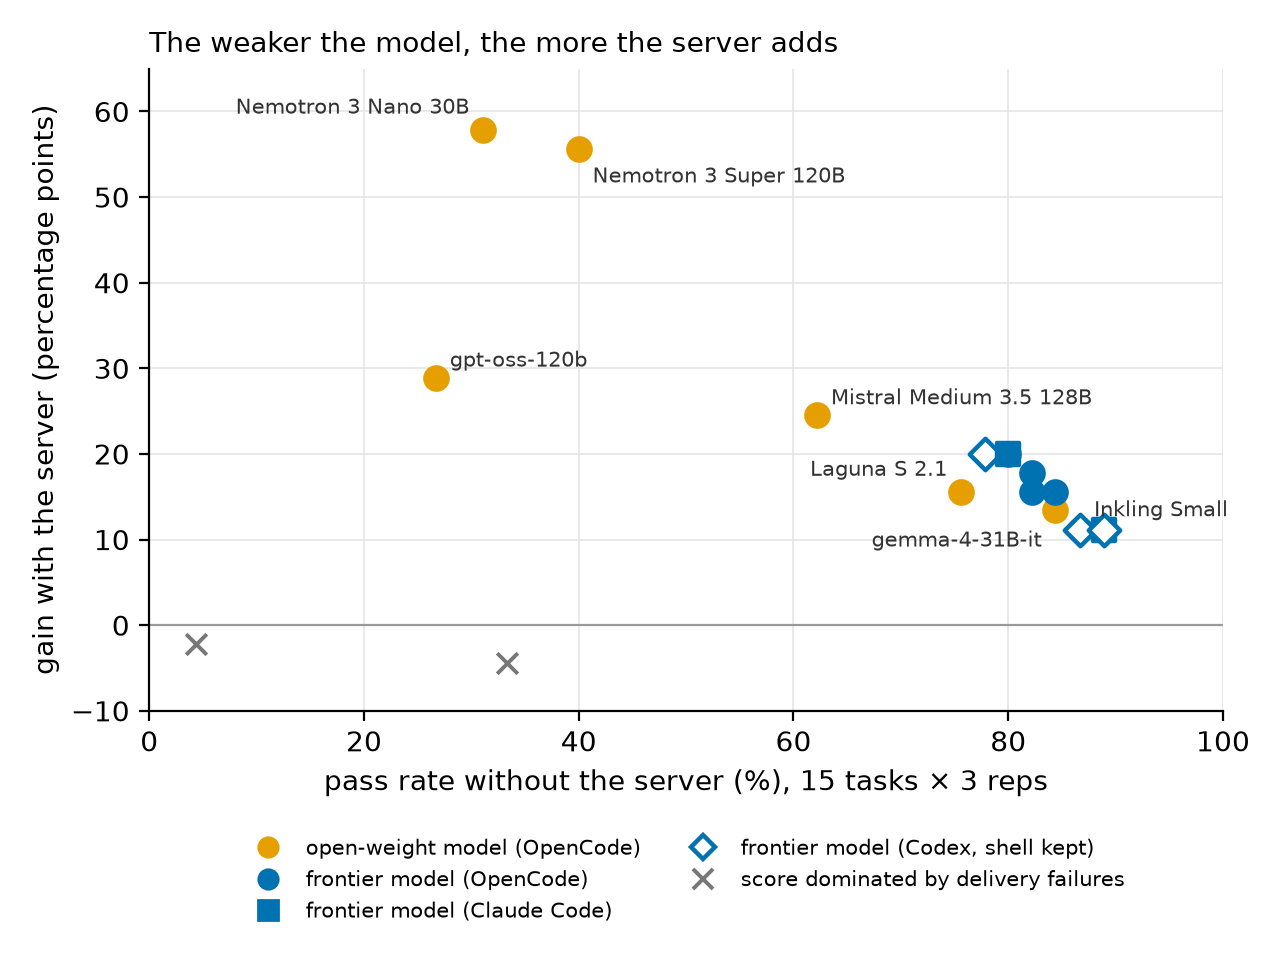

Data behind this chart, as committed beside it:
harness, model, frontier, baseline_pct, with_server_pct, gain_pp, baseline_n, with_server_n, delivery_broken
OpenCode, Muse Glimmer 30B, False, 4.4, 2.2, -2.2, 45, 45, True
OpenCode, gpt-oss-120b, False, 26.7, 55.6, 28.9, 45, 45, False
OpenCode, Nemotron 3 Nano 30B, False, 31.1, 88.9, 57.8, 45, 45, False
OpenCode, Nemotron 3.5 Lightning 30B, False, 33.3, 28.9, -4.4, 45, 45, True
OpenCode, Nemotron 3 Super 120B, False, 40.0, 95.6, 55.6, 45, 45, False
OpenCode, Mistral Medium 3.5 128B, False, 62.2, 86.7, 24.5, 45, 45, False
OpenCode, Laguna S 2.1, False, 75.6, 91.1, 15.5, 45, 45, False
Codex, gpt-5.6-terra, True, 77.8, 97.8, 20.0, 45, 45, False
Claude Code, claude-haiku-4.5, True, 80.0, 100.0, 20.0, 45, 45, False
OpenCode, claude-sonnet-5, True, 80.0, 100.0, 20.0, 45, 45, False
OpenCode, gpt-5.6-terra, True, 82.2, 97.8, 15.6, 45, 45, False
OpenCode, gpt-5.6-luna, True, 82.2, 100.0, 17.8, 45, 45, False
OpenCode, gemma-4-31B-it, False, 84.4, 97.8, 13.4, 45, 45, False
OpenCode, gpt-5.4, True, 84.4, 100.0, 15.6, 45, 45, False
OpenCode, Inkling Small, False, 86.7, 97.8, 11.1, 45, 45, False
Codex, gpt-5.6-luna, True, 86.7, 97.8, 11.1, 45, 45, False
Claude Code, claude-sonnet-5, True, 88.9, 100.0, 11.1, 45, 45, False
Codex, gpt-5.6-sol, True, 88.9, 100.0, 11.1, 45, 45, False
